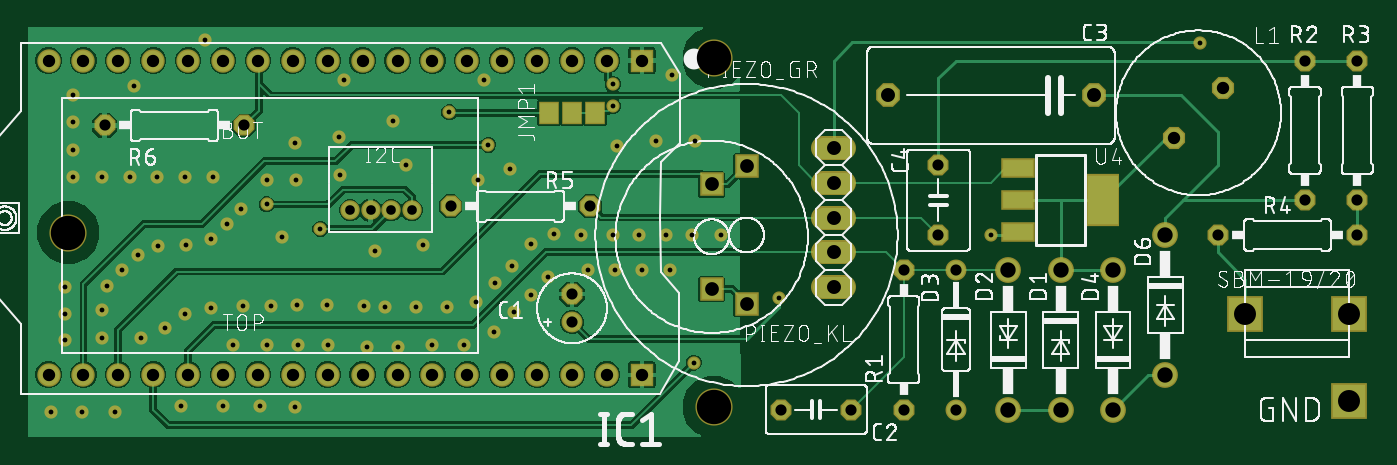
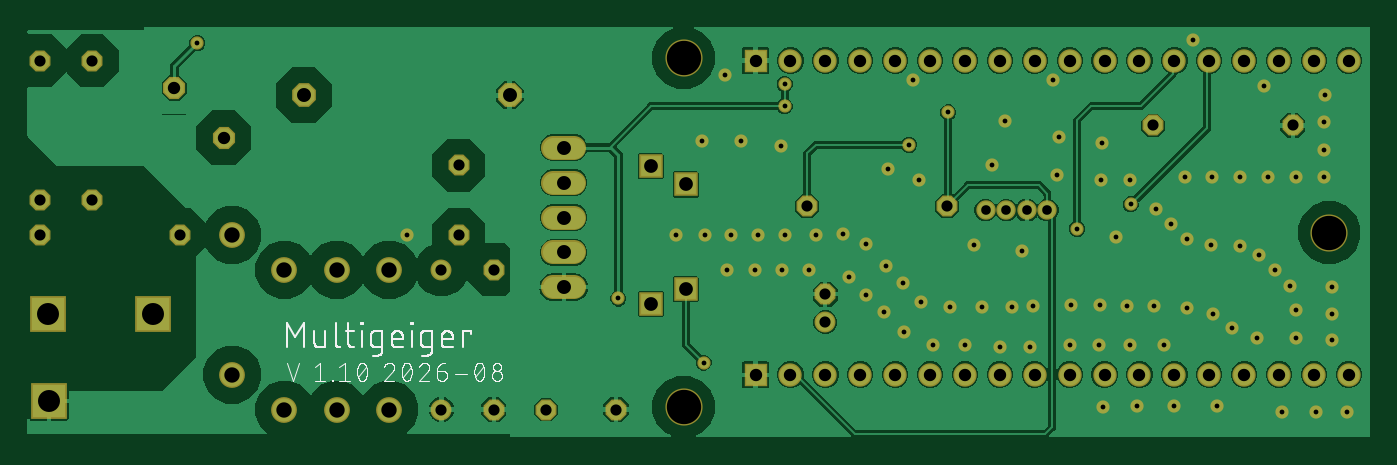
Circuit board: 8 layer files. Board 97.7 x 29.9 mm.
- bottom_copper: copper_bottom.gbr (78965 bytes)
- top_copper: copper_top.gbr (63726 bytes)
- drill: drill_1_16.xln (2572 bytes)
- bottom_silk: silkscreen_bottom.gbr (40640 bytes)
- top_silk: silkscreen_top.gbr (190229 bytes)
- bottom_mask: soldermask_bottom.gbr (4229 bytes)
- top_mask: soldermask_top.gbr (4458 bytes)
- paste: solderpaste_top.gbr (377 bytes)

=== bottom_copper: copper_bottom.gbr (78965 bytes, source omitted) ===
=== top_copper: copper_top.gbr (63726 bytes, source omitted) ===
=== drill: drill_1_16.xln ===
M48
;GenerationSoftware,Autodesk,EAGLE,9.6.2*%
;CreationDate,2026-08-18T12:39:20Z*%
FMAT,2
ICI,OFF
METRIC,TZ,000.000
T9C0.350
T8C0.700
T7C0.813
T6C0.900
T5C1.000
T4C1.016
T3C1.118
T2C1.600
T1C2.500
%
G90
M71
T1
X3973Y17962
X50963Y30662
X50963Y5262
T2
X97155Y5715
X97220Y12065
X89600Y12065
T3
X76200Y15240
X76200Y5080
X72390Y5080
X72390Y15240
X80010Y15240
X80010Y5080
X83820Y7620
X83820Y17780
T4
X59690Y13970
X59690Y16510
X59690Y19050
X78613Y27940
X63627Y27940
X59690Y21590
X59690Y24130
T5
X50800Y21463
X53340Y12780
X53340Y22780
X50800Y13843
T6
X40640Y7620
X10160Y30480
X38100Y7620
X35560Y7620
X33020Y7620
X30480Y7620
X27940Y7620
X25400Y7620
X20320Y7620
X17780Y7620
X15240Y7620
X12700Y7620
X10160Y7620
X7620Y7620
X5080Y7620
X2540Y7620
X88029Y28466
X84437Y24874
X22860Y7620
X45720Y30480
X43180Y30480
X40640Y30480
X38100Y30480
X35560Y30480
X33020Y30480
X30480Y30480
X27940Y30480
X25400Y30480
X22860Y30480
X20320Y30480
X17780Y30480
X15240Y30480
X12700Y30480
X7620Y30480
X5080Y30480
X2540Y30480
X45720Y7620
X43180Y7620
T7
X97790Y20320
X40640Y13462
X40640Y11430
X67310Y22860
X93980Y30480
X93980Y20320
X97790Y30480
X87630Y17780
X97790Y17780
X60960Y5080
X55880Y5080
X41960Y19870
X68580Y5080
X68580Y15240
X64770Y15240
X64770Y5080
X67310Y17780
X31800Y19870
X6620Y25750
X16780Y25750
T8
X28980Y19590
X27480Y19590
X25980Y19590
X24480Y19590
T9
X49600Y24600
X47950Y29450
X34250Y29050
X24050Y29050
X13900Y32000
X10500Y16950
X31700Y26700
X55710Y13160
X86360Y31750
X43603Y27162
X43603Y28771
X34550Y24350
X49500Y8500
X22323Y18223
X18429Y20009
X71120Y17780
X4300Y28000
X4350Y26000
X4350Y24000
X4350Y22000
X6400Y22000
X8450Y22000
X10450Y22000
X12500Y22000
X14500Y22000
X18450Y21800
X20550Y21750
X23750Y22150
X8750Y28600
X20500Y24500
X23650Y24900
X16550Y19700
X15500Y18600
X14350Y17500
X12550Y17050
X9050Y16300
X7900Y15200
X6800Y14050
X6400Y12350
X6400Y10250
X3750Y10150
X3750Y12050
X3750Y14000
X2700Y4900
X4950Y4900
X7400Y4900
X12150Y5350
X15250Y5300
X17950Y5300
X20450Y5250
X16000Y9750
X18450Y9750
X20700Y9750
X22850Y9750
X25750Y9650
X27950Y9650
X30450Y9800
X32800Y9800
X34950Y10750
X36400Y12200
X37650Y13450
X38900Y14750
X41800Y15250
X43800Y15250
X45750Y15200
X47800Y15200
X51500Y17750
X49400Y17750
X47500Y17750
X45550Y17750
X43600Y17750
X41300Y17800
X39350Y17850
X37650Y17150
X25500Y12600
X36250Y15550
X35000Y14300
X33650Y12900
X31550Y12550
X29250Y12550
X27050Y12550
X22800Y12650
X20650Y12650
X18700Y12600
X16700Y12600
X14350Y12500
X12450Y12050
X11050Y11000
X9250Y10250
X19500Y17650
X26300Y16650
X29800Y17050
X28550Y22850
X33800Y21750
X36100Y22600
X27600Y26050
X43900Y24250
X46750Y24600
M30
=== bottom_silk: silkscreen_bottom.gbr (40640 bytes, source omitted) ===
=== top_silk: silkscreen_top.gbr (190229 bytes, source omitted) ===
=== bottom_mask: soldermask_bottom.gbr ===
G04 EAGLE Gerber RS-274X export*
G75*
%MOMM*%
%FSLAX34Y34*%
%LPD*%
%INSoldermask Bottom*%
%IPPOS*%
%AMOC8*
5,1,8,0,0,1.08239X$1,22.5*%
G01*
%ADD10C,2.703200*%
%ADD11P,1.649562X8X112.500000*%
%ADD12C,1.524000*%
%ADD13P,1.869504X8X202.500000*%
%ADD14P,1.649562X8X292.500000*%
%ADD15C,1.879600*%
%ADD16P,1.649562X8X22.500000*%
%ADD17P,1.649562X8X202.500000*%
%ADD18R,1.711200X1.711200*%
%ADD19C,1.411200*%
%ADD20R,2.603200X2.603200*%
%ADD21P,1.743947X8X247.500000*%
%ADD22C,1.727200*%
%ADD23R,1.703200X1.703200*%
%ADD24C,1.703200*%
%ADD25C,0.959600*%


D10*
X39730Y179620D03*
X509630Y306620D03*
X509630Y52620D03*
D11*
X406400Y134620D03*
D12*
X406400Y114300D03*
D13*
X786130Y279400D03*
X636270Y279400D03*
D14*
X673100Y228600D03*
X673100Y177800D03*
D15*
X762000Y152400D03*
X762000Y50800D03*
X723900Y50800D03*
X723900Y152400D03*
X800100Y152400D03*
X800100Y50800D03*
D14*
X939800Y304800D03*
X939800Y203200D03*
D11*
X977900Y203200D03*
X977900Y304800D03*
D16*
X876300Y177800D03*
X977900Y177800D03*
D17*
X609600Y50800D03*
X558800Y50800D03*
D18*
X508000Y138430D03*
X508000Y214630D03*
D19*
X289800Y195900D03*
X274800Y195900D03*
X259800Y195900D03*
X244800Y195900D03*
D20*
X971550Y57150D03*
D18*
X533400Y127800D03*
X533400Y227800D03*
D15*
X838200Y76200D03*
X838200Y177800D03*
D12*
X685800Y152400D03*
X685800Y50800D03*
D17*
X419600Y198700D03*
X318000Y198700D03*
D11*
X647700Y50800D03*
X647700Y152400D03*
D21*
X880291Y284661D03*
X844369Y248739D03*
D22*
X604520Y241300D02*
X589280Y241300D01*
X589280Y215900D02*
X604520Y215900D01*
X604520Y190500D02*
X589280Y190500D01*
X589280Y165100D02*
X604520Y165100D01*
X604520Y139700D02*
X589280Y139700D01*
D20*
X896000Y120650D03*
X972200Y120650D03*
D23*
X457200Y304800D03*
D24*
X431800Y304800D03*
X406400Y304800D03*
X381000Y304800D03*
X355600Y304800D03*
X330200Y304800D03*
X304800Y304800D03*
X279400Y304800D03*
X254000Y304800D03*
X228600Y304800D03*
X203200Y304800D03*
X177800Y304800D03*
X152400Y304800D03*
X127000Y304800D03*
X101600Y304800D03*
X76200Y304800D03*
X50800Y304800D03*
X25400Y304800D03*
D23*
X457200Y76200D03*
D24*
X431800Y76200D03*
X406400Y76200D03*
X381000Y76200D03*
X355600Y76200D03*
X330200Y76200D03*
X304800Y76200D03*
X279400Y76200D03*
X254000Y76200D03*
X228600Y76200D03*
X203200Y76200D03*
X177800Y76200D03*
X152400Y76200D03*
X127000Y76200D03*
X101600Y76200D03*
X76200Y76200D03*
X50800Y76200D03*
X25400Y76200D03*
D16*
X66200Y257500D03*
X167800Y257500D03*
D25*
X345500Y243500D03*
X495000Y85000D03*
X223227Y182227D03*
X184292Y200088D03*
X711200Y177800D03*
X43000Y280000D03*
X43500Y260000D03*
X43500Y240000D03*
X43500Y220000D03*
X64000Y220000D03*
X84500Y220000D03*
X104500Y220000D03*
X125000Y220000D03*
X145000Y220000D03*
X184500Y218000D03*
X205500Y217500D03*
X237500Y221500D03*
X205000Y245000D03*
X236500Y249000D03*
X165500Y197000D03*
X155000Y186000D03*
X143500Y175000D03*
X125500Y170500D03*
X105000Y169500D03*
X90500Y163000D03*
X79000Y152000D03*
X68000Y140500D03*
X64000Y123500D03*
X64000Y102500D03*
X37500Y101500D03*
X37500Y120500D03*
X37500Y140000D03*
X27000Y49000D03*
X49500Y49000D03*
X74000Y49000D03*
X121500Y53500D03*
X152500Y53000D03*
X179500Y53000D03*
X204500Y52500D03*
X160000Y97500D03*
X184500Y97500D03*
X207000Y97500D03*
X228500Y97500D03*
X257500Y96500D03*
X279500Y96500D03*
X304500Y98000D03*
X328000Y98000D03*
X349500Y107500D03*
X364000Y122000D03*
X376500Y134500D03*
X389000Y147500D03*
X418000Y152500D03*
X438000Y152500D03*
X457500Y152000D03*
X478000Y152000D03*
X515000Y177500D03*
X494000Y177500D03*
X475000Y177500D03*
X455500Y177500D03*
X436000Y177500D03*
X413000Y178000D03*
X393500Y178500D03*
X376500Y171500D03*
X362500Y155500D03*
X350000Y143000D03*
X336500Y129000D03*
X315500Y125500D03*
X292500Y125500D03*
X270500Y125500D03*
X255000Y126000D03*
X228000Y126500D03*
X206500Y126500D03*
X187000Y126000D03*
X167000Y126000D03*
X143500Y125000D03*
X124500Y120500D03*
X110500Y110000D03*
X92500Y102500D03*
X195000Y176500D03*
X263000Y166500D03*
X298000Y170500D03*
X285500Y228500D03*
X338000Y217500D03*
X361000Y226000D03*
X276000Y260500D03*
X439000Y242500D03*
X467500Y246000D03*
X496000Y246000D03*
X479500Y294500D03*
X342500Y290500D03*
X240500Y290500D03*
X139000Y320000D03*
X87500Y286000D03*
X317000Y267000D03*
X557100Y131600D03*
X863600Y317500D03*
X436028Y271624D03*
X436028Y287707D03*
M02*

=== top_mask: soldermask_top.gbr ===
G04 EAGLE Gerber RS-274X export*
G75*
%MOMM*%
%FSLAX34Y34*%
%LPD*%
%INSoldermask Top*%
%IPPOS*%
%AMOC8*
5,1,8,0,0,1.08239X$1,22.5*%
G01*
%ADD10C,2.703200*%
%ADD11P,1.649562X8X112.500000*%
%ADD12C,1.524000*%
%ADD13P,1.869504X8X202.500000*%
%ADD14P,1.649562X8X292.500000*%
%ADD15C,1.879600*%
%ADD16R,2.438200X1.422200*%
%ADD17R,2.403200X3.803200*%
%ADD18P,1.649562X8X22.500000*%
%ADD19P,1.649562X8X202.500000*%
%ADD20R,1.711200X1.711200*%
%ADD21C,1.411200*%
%ADD22R,2.603200X2.603200*%
%ADD23P,1.743947X8X247.500000*%
%ADD24C,1.727200*%
%ADD25R,1.703200X1.703200*%
%ADD26C,1.703200*%
%ADD27R,1.503200X1.703200*%
%ADD28C,0.959600*%


D10*
X39730Y179620D03*
X509630Y306620D03*
X509630Y52620D03*
D11*
X406400Y134620D03*
D12*
X406400Y114300D03*
D13*
X786130Y279400D03*
X636270Y279400D03*
D14*
X673100Y228600D03*
X673100Y177800D03*
D15*
X762000Y152400D03*
X762000Y50800D03*
X723900Y50800D03*
X723900Y152400D03*
X800100Y152400D03*
X800100Y50800D03*
D16*
X731010Y226310D03*
X731010Y203200D03*
X731010Y180090D03*
D17*
X792990Y203200D03*
D14*
X939800Y304800D03*
X939800Y203200D03*
D11*
X977900Y203200D03*
X977900Y304800D03*
D18*
X876300Y177800D03*
X977900Y177800D03*
D19*
X609600Y50800D03*
X558800Y50800D03*
D20*
X508000Y138430D03*
X508000Y214630D03*
D21*
X289800Y195900D03*
X274800Y195900D03*
X259800Y195900D03*
X244800Y195900D03*
D22*
X971550Y57150D03*
D20*
X533400Y127800D03*
X533400Y227800D03*
D15*
X838200Y76200D03*
X838200Y177800D03*
D12*
X685800Y152400D03*
X685800Y50800D03*
D19*
X419600Y198700D03*
X318000Y198700D03*
D11*
X647700Y50800D03*
X647700Y152400D03*
D23*
X880291Y284661D03*
X844369Y248739D03*
D24*
X604520Y241300D02*
X589280Y241300D01*
X589280Y215900D02*
X604520Y215900D01*
X604520Y190500D02*
X589280Y190500D01*
X589280Y165100D02*
X604520Y165100D01*
X604520Y139700D02*
X589280Y139700D01*
D22*
X896000Y120650D03*
X972200Y120650D03*
D25*
X457200Y304800D03*
D26*
X431800Y304800D03*
X406400Y304800D03*
X381000Y304800D03*
X355600Y304800D03*
X330200Y304800D03*
X304800Y304800D03*
X279400Y304800D03*
X254000Y304800D03*
X228600Y304800D03*
X203200Y304800D03*
X177800Y304800D03*
X152400Y304800D03*
X127000Y304800D03*
X101600Y304800D03*
X76200Y304800D03*
X50800Y304800D03*
X25400Y304800D03*
D25*
X457200Y76200D03*
D26*
X431800Y76200D03*
X406400Y76200D03*
X381000Y76200D03*
X355600Y76200D03*
X330200Y76200D03*
X304800Y76200D03*
X279400Y76200D03*
X254000Y76200D03*
X228600Y76200D03*
X203200Y76200D03*
X177800Y76200D03*
X152400Y76200D03*
X127000Y76200D03*
X101600Y76200D03*
X76200Y76200D03*
X50800Y76200D03*
X25400Y76200D03*
D27*
X389400Y266700D03*
X406400Y266700D03*
X423400Y266700D03*
D18*
X66200Y257500D03*
X167800Y257500D03*
D28*
X345500Y243500D03*
X495000Y85000D03*
X223227Y182227D03*
X184292Y200088D03*
X711200Y177800D03*
X43000Y280000D03*
X43500Y260000D03*
X43500Y240000D03*
X43500Y220000D03*
X64000Y220000D03*
X84500Y220000D03*
X104500Y220000D03*
X125000Y220000D03*
X145000Y220000D03*
X184500Y218000D03*
X205500Y217500D03*
X237500Y221500D03*
X205000Y245000D03*
X236500Y249000D03*
X165500Y197000D03*
X155000Y186000D03*
X143500Y175000D03*
X125500Y170500D03*
X105000Y169500D03*
X90500Y163000D03*
X79000Y152000D03*
X68000Y140500D03*
X64000Y123500D03*
X64000Y102500D03*
X37500Y101500D03*
X37500Y120500D03*
X37500Y140000D03*
X27000Y49000D03*
X49500Y49000D03*
X74000Y49000D03*
X121500Y53500D03*
X152500Y53000D03*
X179500Y53000D03*
X204500Y52500D03*
X160000Y97500D03*
X184500Y97500D03*
X207000Y97500D03*
X228500Y97500D03*
X257500Y96500D03*
X279500Y96500D03*
X304500Y98000D03*
X328000Y98000D03*
X349500Y107500D03*
X364000Y122000D03*
X376500Y134500D03*
X389000Y147500D03*
X418000Y152500D03*
X438000Y152500D03*
X457500Y152000D03*
X478000Y152000D03*
X515000Y177500D03*
X494000Y177500D03*
X475000Y177500D03*
X455500Y177500D03*
X436000Y177500D03*
X413000Y178000D03*
X393500Y178500D03*
X376500Y171500D03*
X362500Y155500D03*
X350000Y143000D03*
X336500Y129000D03*
X315500Y125500D03*
X292500Y125500D03*
X270500Y125500D03*
X255000Y126000D03*
X228000Y126500D03*
X206500Y126500D03*
X187000Y126000D03*
X167000Y126000D03*
X143500Y125000D03*
X124500Y120500D03*
X110500Y110000D03*
X92500Y102500D03*
X195000Y176500D03*
X263000Y166500D03*
X298000Y170500D03*
X285500Y228500D03*
X338000Y217500D03*
X361000Y226000D03*
X276000Y260500D03*
X439000Y242500D03*
X467500Y246000D03*
X496000Y246000D03*
X479500Y294500D03*
X342500Y290500D03*
X240500Y290500D03*
X139000Y320000D03*
X87500Y286000D03*
X317000Y267000D03*
X557100Y131600D03*
X863600Y317500D03*
X436028Y271624D03*
X436028Y287707D03*
M02*

=== paste: solderpaste_top.gbr ===
G04 EAGLE Gerber RS-274X export*
G75*
%MOMM*%
%FSLAX34Y34*%
%LPD*%
%INSolderpaste Top*%
%IPPOS*%
%AMOC8*
5,1,8,0,0,1.08239X$1,22.5*%
G01*
%ADD10R,2.235000X1.219000*%
%ADD11R,2.200000X3.600000*%
%ADD12R,1.300000X1.500000*%


D10*
X731010Y226310D03*
X731010Y203200D03*
X731010Y180090D03*
D11*
X792990Y203200D03*
D12*
X389400Y266700D03*
X406400Y266700D03*
X423400Y266700D03*
M02*
